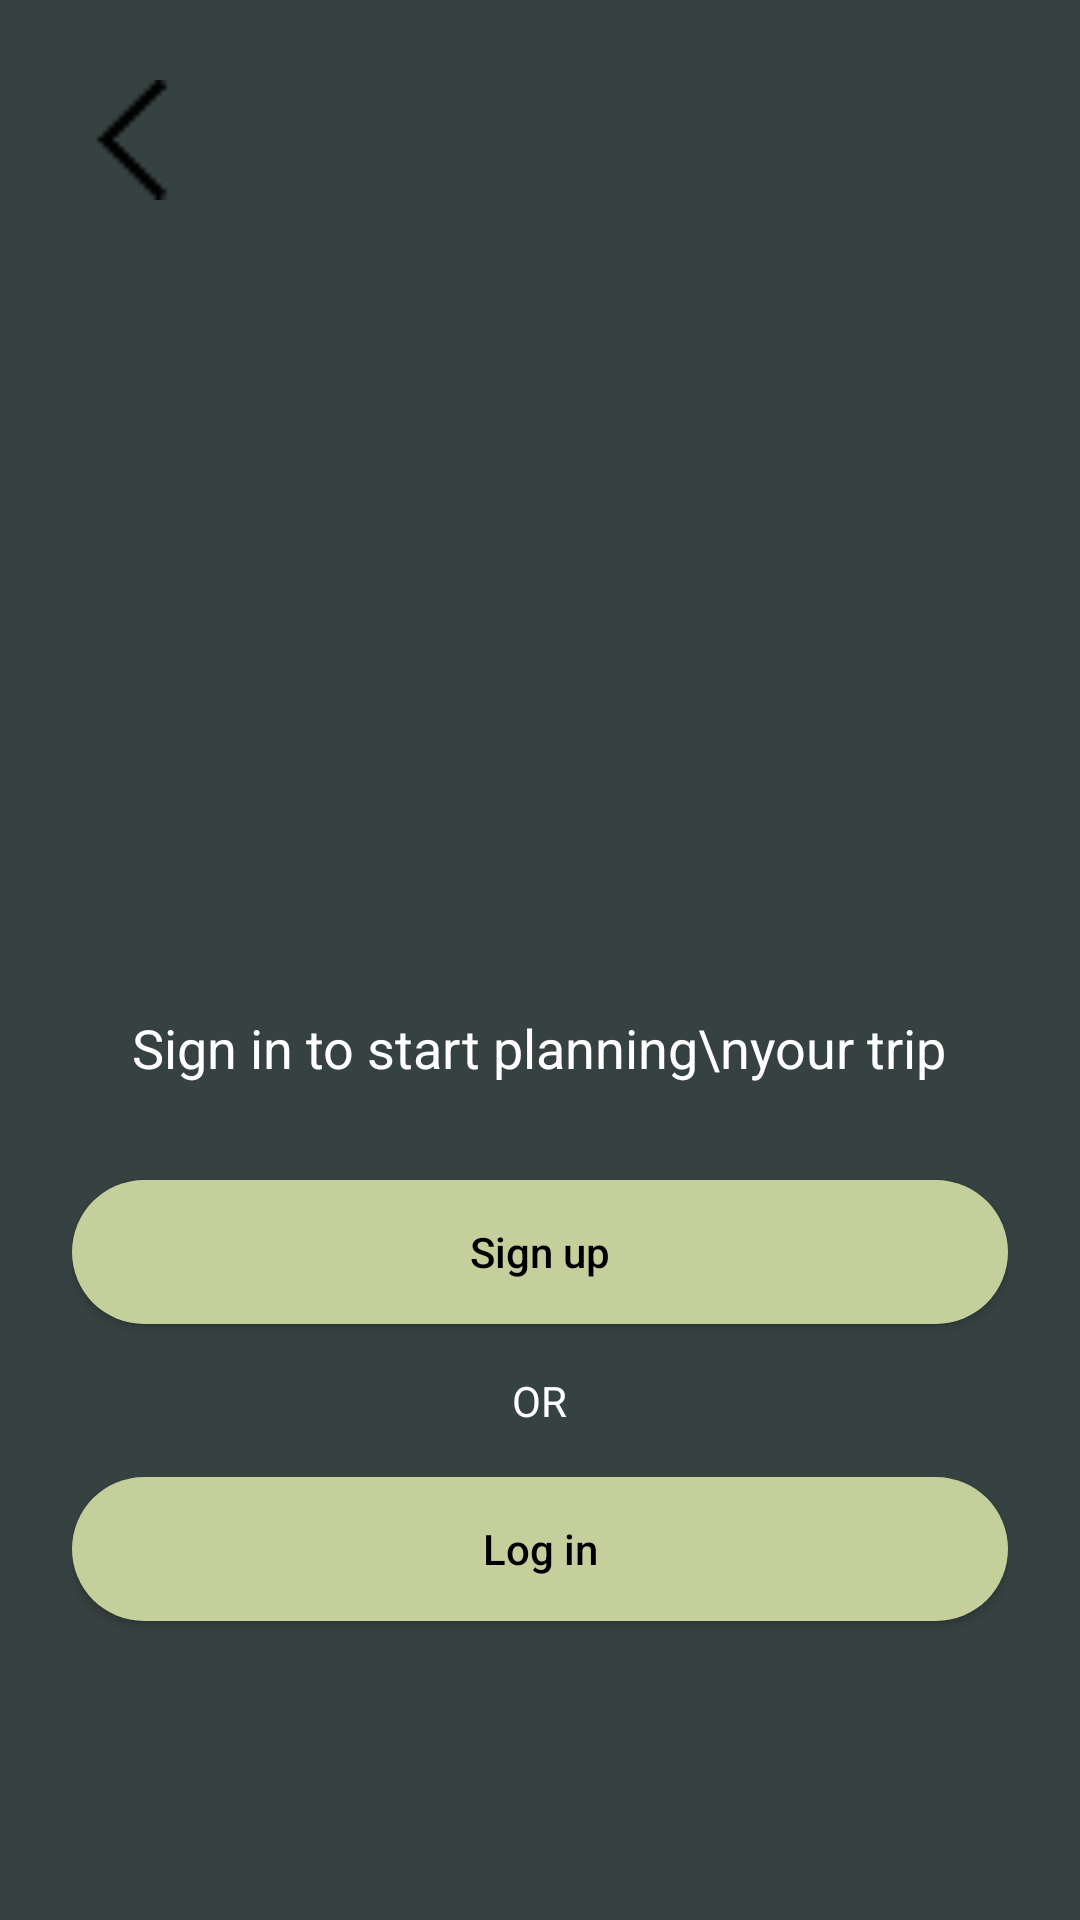

Here is an Android app screen rendered from its layout file. Give the layout XML and the strings, colors and styles it references.
<!-- AndroidManifest.xml: application theme Theme.MyApplication -->
<!-- res/layout/activity_splash2.xml -->
<LinearLayout xmlns:android="http://schemas.android.com/apk/res/android"
    xmlns:app="http://schemas.android.com/apk/res-auto"
    android:orientation="vertical"
    android:layout_width="match_parent"
    android:layout_height="match_parent"
    android:background="#364241"
    android:padding="24dp">

    
    <RelativeLayout
        android:layout_width="match_parent"
        android:layout_height="wrap_content"
        android:layout_marginBottom="100dp">

        <ImageView
            android:id="@+id/backButton"
            android:layout_width="40dp"
            android:layout_height="45dp"
            android:layout_alignParentStart="true"
            android:layout_alignParentTop="true"
            android:layout_marginTop="0dp"
            android:contentDescription="Back"
            android:src="@drawable/backarr" />
    </RelativeLayout>

    
    <View
        android:layout_width="match_parent"
        android:layout_height="16dp" />

    
    <ImageView
        android:layout_width="120dp"
        android:layout_height="120dp"
        android:layout_gravity="center_horizontal"
        android:layout_marginBottom="32dp"
        android:contentDescription="Paper plane"
        android:src="@drawable/applogo"
        app:tint="@android:color/black" />

    
    <TextView
        android:layout_width="wrap_content"
        android:layout_height="wrap_content"
        android:text="Sign in to start planning\nyour trip"
        android:textColor="@android:color/white"
        android:textSize="18sp"
        android:textAlignment="center"
        android:layout_gravity="center_horizontal"
        android:layout_marginBottom="32dp" />

    
    <Button
        android:id="@+id/signupButton"
        android:layout_width="match_parent"
        android:layout_height="wrap_content"
        android:layout_marginBottom="16dp"
        android:background="@drawable/rounded_button"
        android:backgroundTint="#C5CF9B"
        android:text="Sign up"
        android:textAllCaps="false"
        android:textColor="@android:color/black" />

    
    <TextView
        android:layout_width="wrap_content"
        android:layout_height="wrap_content"
        android:text="OR"
        android:textColor="@android:color/white"
        android:layout_gravity="center_horizontal"
        android:layout_marginBottom="16dp" />

    
    <Button
        android:id="@+id/loginButton"
        android:layout_width="match_parent"
        android:layout_height="wrap_content"
        android:layout_marginBottom="16dp"
        android:background="@drawable/rounded_button"
        android:backgroundTint="#C5CF9B"
        android:text="Log in"
        android:textAllCaps="false"
        android:textColor="@android:color/black" />



</LinearLayout>
<!-- resources referenced by this layout -->
<resources>
  <!-- drawable backarr: png bitmap (drawable, 253 bytes) -->
  <!-- drawable rounded_button (drawable) -->
  <shape xmlns:android="http://schemas.android.com/apk/res/android"
      android:shape="rectangle">
      <solid android:color="#CAD6A6" />
      <corners android:radius="30dp" />
  </shape>
  <style name="Theme.MyApplication" parent="Base.Theme.MyApplication" />
  <style name="Base.Theme.MyApplication" parent="Theme.AppCompat.Light.NoActionBar">
          
          <item name="colorPrimary">#2E3C39</item>
          <item name="colorPrimaryContainer">#2E3C39</item>
          <item name="android:statusBarColor">#2E3C39</item>
          <item name="android:navigationBarColor">#2E3C39</item>
          <item name="android:windowLightStatusBar" tools:targetApi="m">false</item> 
  
      </style>
</resources>
